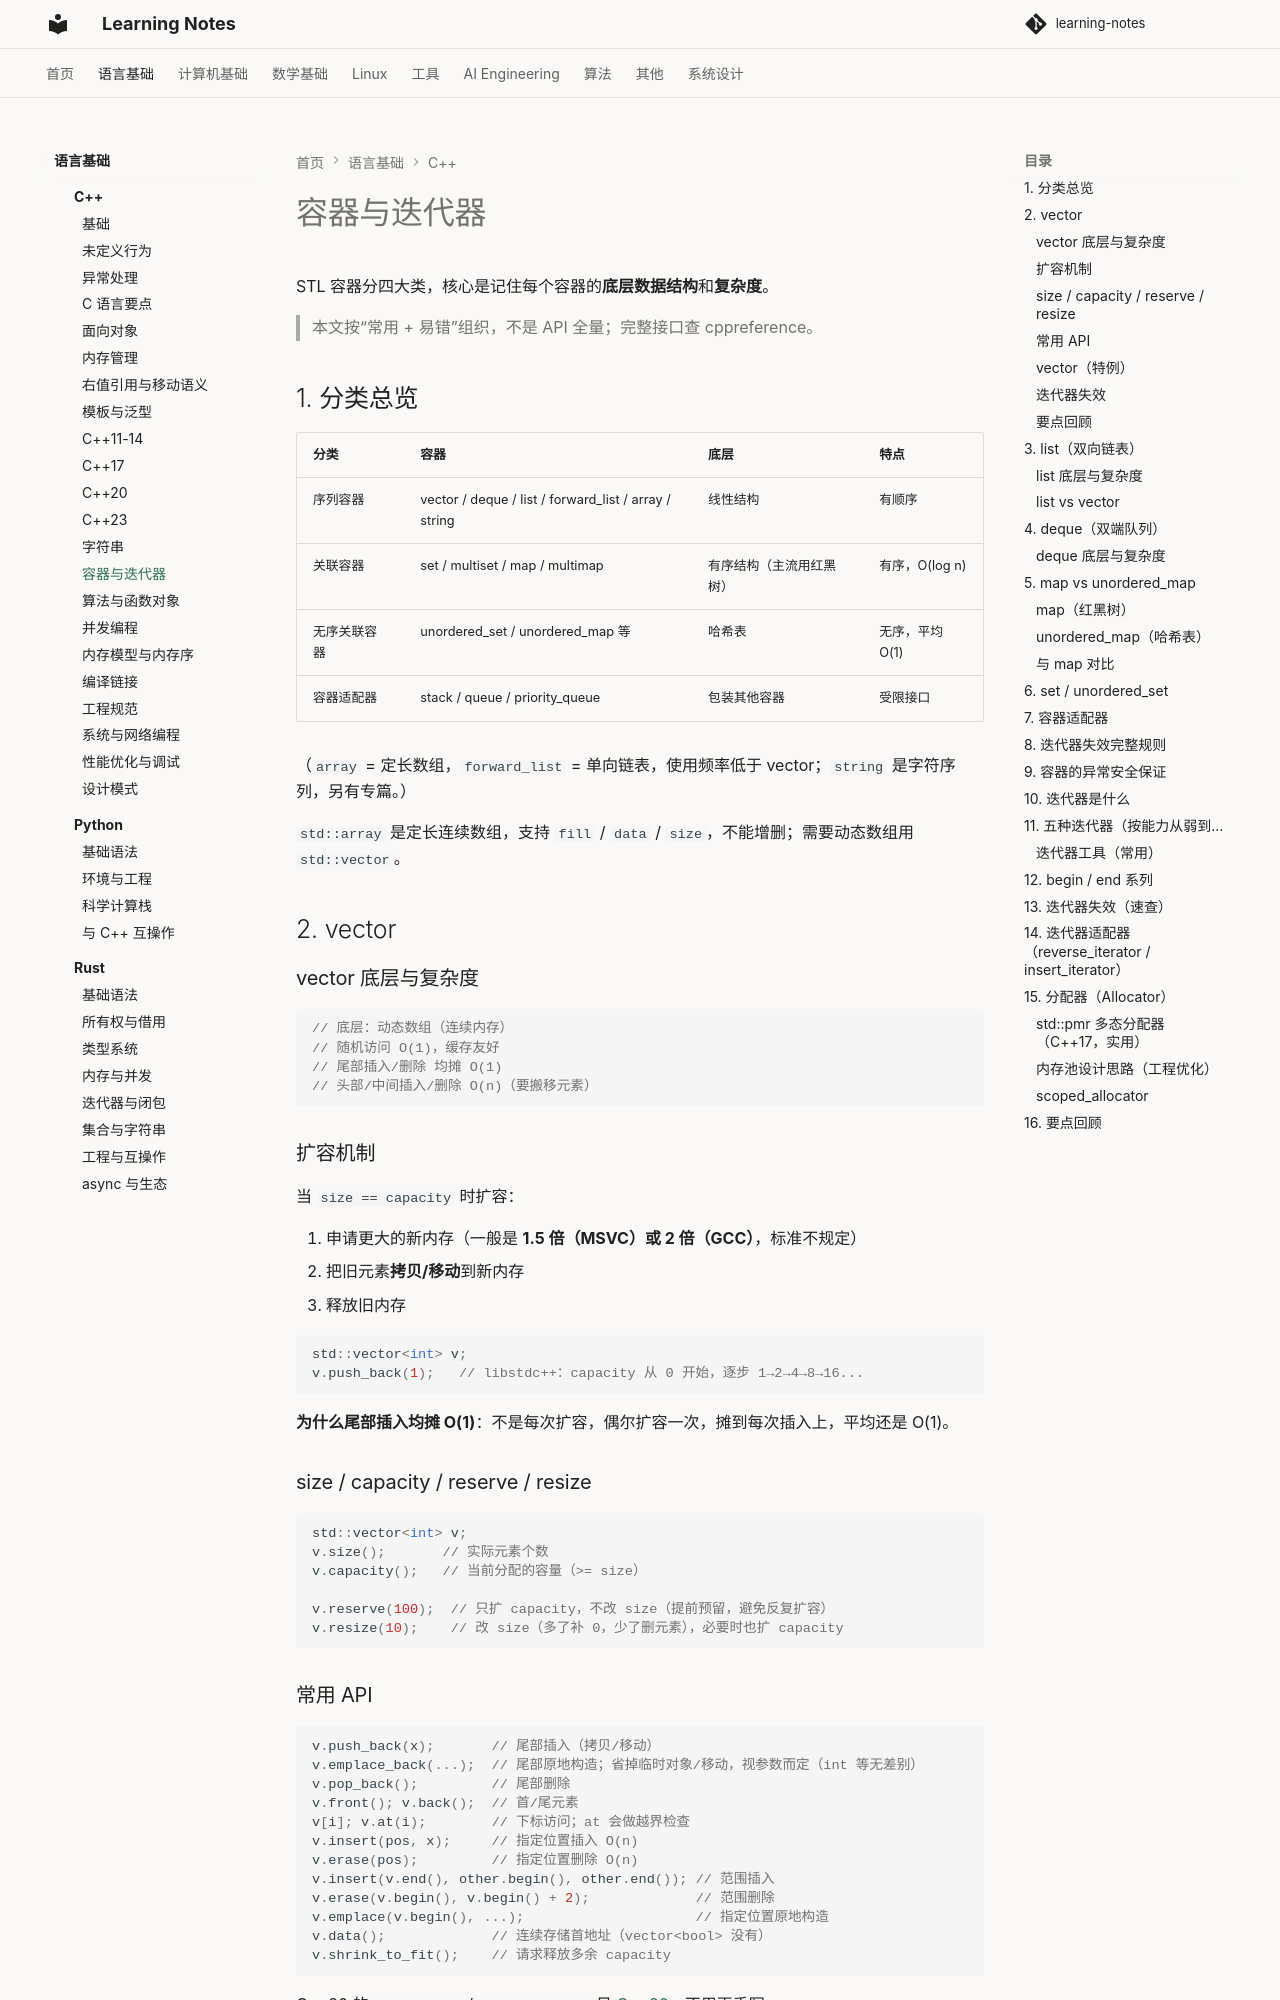

repository: handwan/learning-notes · page: 01-programming/cpp/容器与迭代器/index.html · generator: mkdocs

# 容器与迭代器

STL 容器分四大类，核心是记住每个容器的**底层数据结构**和**复杂度**。

> 本文按“常用 + 易错”组织，不是 API 全量；完整接口查 cppreference。

## 1. 分类总览

| 分类 | 容器 | 底层 | 特点 |
|------|------|------|------|
| 序列容器 | vector / deque / list / forward_list / array / string | 线性结构 | 有顺序 |
| 关联容器 | set / multiset / map / multimap | 有序结构（主流用红黑树） | 有序，O(log n) |
| 无序关联容器 | unordered_set / unordered_map 等 | 哈希表 | 无序，平均 O(1) |
| 容器适配器 | stack / queue / priority_queue | 包装其他容器 | 受限接口 |

（`array` = 定长数组，`forward_list` = 单向链表，使用频率低于 vector；`string` 是字符序列，另有专篇。）

`std::array` 是定长连续数组，支持 `fill` / `data` / `size`，不能增删；需要动态数组用 `std::vector`。

## 2. vector

### vector 底层与复杂度

```cpp
// 底层：动态数组（连续内存）
// 随机访问 O(1)，缓存友好
// 尾部插入/删除 均摊 O(1)
// 头部/中间插入/删除 O(n)（要搬移元素）
```

### 扩容机制

当 `size == capacity` 时扩容：

1. 申请更大的新内存（一般是 **1.5 倍（MSVC）或 2 倍（GCC）**，标准不规定）
2. 把旧元素**拷贝/移动**到新内存
3. 释放旧内存

```cpp
std::vector<int> v;
v.push_back(1);   // libstdc++：capacity 从 0 开始，逐步 1→2→4→8→16...
```

**为什么尾部插入均摊 O(1)**：不是每次扩容，偶尔扩容一次，摊到每次插入上，平均还是 O(1)。

### size / capacity / reserve / resize

```cpp
std::vector<int> v;
v.size();       // 实际元素个数
v.capacity();   // 当前分配的容量（>= size）

v.reserve(100);  // 只扩 capacity，不改 size（提前预留，避免反复扩容）
v.resize(10);    // 改 size（多了补 0，少了删元素），必要时也扩 capacity
```
